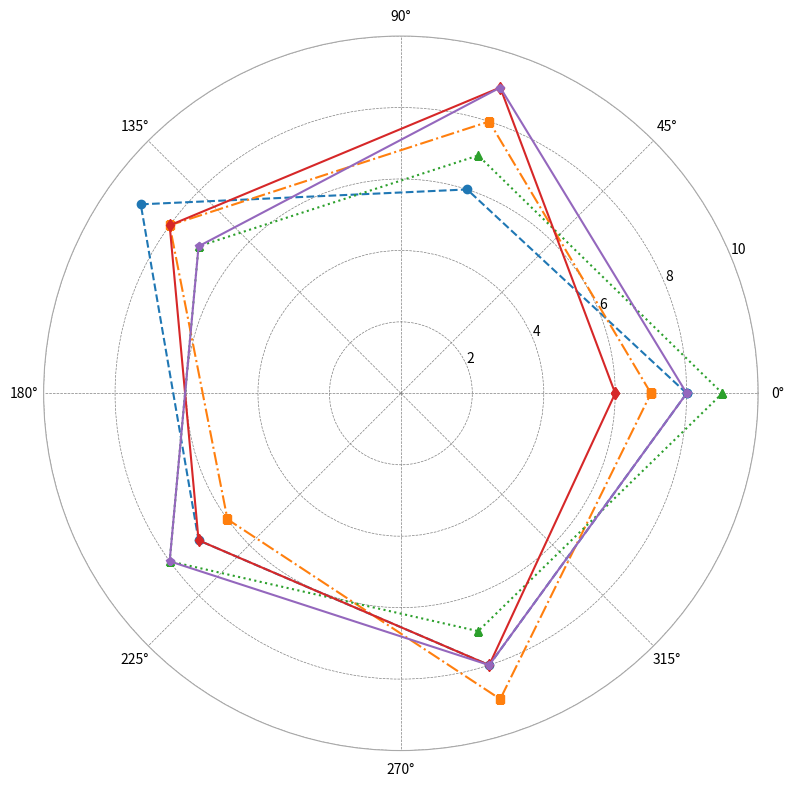

Python code for this plot:
import numpy as np
import matplotlib.pyplot as plt
from math import pi

categories = ['Flavor Variety', 'Affordability', 'Customer Service', 'Ambience', 'Quality']
N = len(categories)

shopA_scores = [8, 6, 9, 7, 8]
shopB_scores = [7, 8, 8, 6, 9]
shopC_scores = [9, 7, 7, 8, 7]
shopD_scores = [6, 9, 8, 7, 8]
shopE_scores = [8, 9, 7, 8, 8]

angles = np.linspace(0, 2 * pi, N, endpoint=False).tolist()
angles += angles[:1]

shopA_scores += shopA_scores[:1]
shopB_scores += shopB_scores[:1]
shopC_scores += shopC_scores[:1]
shopD_scores += shopD_scores[:1]
shopE_scores += shopE_scores[:1]

fig, ax = plt.subplots(figsize=(8, 8), subplot_kw=dict(polar=True))

ax.plot(angles, shopA_scores, 'o--', color='#1f77b4', linewidth=1.5)
ax.plot(angles, shopB_scores, 's-.', color='#ff7f0e', linewidth=1.5)
ax.plot(angles, shopC_scores, '^:', color='#2ca02c', linewidth=1.5)
ax.plot(angles, shopD_scores, 'd-', color='#d62728', linewidth=1.5)
ax.plot(angles, shopE_scores, 'p-', color='#9467bd', linewidth=1.5)

ax.set_ylim(0, 10)

ax.grid(color='gray', linestyle='--', linewidth=0.5)
ax.spines['polar'].set_visible(True)
ax.spines['polar'].set_color('darkgrey')

plt.tight_layout()
plt.show()
